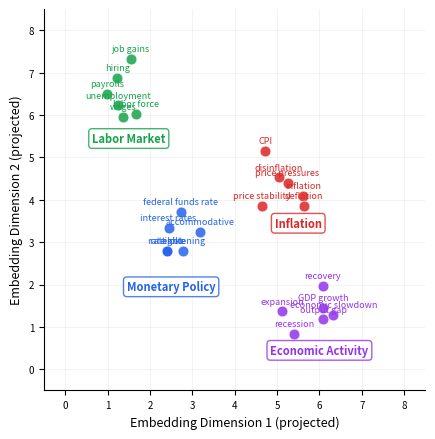

This figure's Python source: (Note: this script raises an exception after producing the figure.)
"""
Figure 005: Embedding Space Visualization
Shows how semantically similar economic terms cluster in embedding space.
2D projection using simulated embeddings for illustration.
"""
import matplotlib.pyplot as plt
import numpy as np

np.random.seed(42)

# Simulated 2D embedding clusters for economic terms
clusters = {
    "Monetary Policy": {
        "terms": ["federal funds rate", "interest rates", "tightening",
                  "accommodative", "rate hike", "rate cut"],
        "center": (2.5, 3.0),
        "color": "#2563eb"
    },
    "Inflation": {
        "terms": ["inflation", "price stability", "CPI",
                  "price pressures", "disinflation", "deflation"],
        "center": (5.5, 4.5),
        "color": "#dc2626"
    },
    "Labor Market": {
        "terms": ["unemployment", "job gains", "payrolls",
                  "labor force", "hiring", "wages"],
        "center": (1.5, 6.5),
        "color": "#16a34a"
    },
    "Economic Activity": {
        "terms": ["GDP growth", "expansion", "recession",
                  "output gap", "economic slowdown", "recovery"],
        "center": (6.0, 1.5),
        "color": "#9333ea"
    }
}

fig, ax = plt.subplots(figsize=(6, 4.5), dpi=150)

for cluster_name, info in clusters.items():
    cx, cy = info["center"]
    n = len(info["terms"])
    xs = cx + np.random.randn(n) * 0.45
    ys = cy + np.random.randn(n) * 0.45

    ax.scatter(xs, ys, c=info["color"], s=60, alpha=0.85, zorder=3,
               edgecolors='white', linewidths=0.5)

    for i, term in enumerate(info["terms"]):
        ax.annotate(term, (xs[i], ys[i]), fontsize=6.5,
                    ha='center', va='bottom', color=info["color"],
                    fontweight='medium',
                    xytext=(0, 4), textcoords='offset points')

    ax.annotate(cluster_name, (cx, cy - 0.9), fontsize=8,
                ha='center', va='top', color=info["color"],
                fontweight='bold', fontstyle='italic',
                bbox=dict(boxstyle='round,pad=0.3', facecolor='white',
                          edgecolor=info["color"], alpha=0.8))

ax.set_xlabel("Embedding Dimension 1 (projected)", fontsize=9)
ax.set_ylabel("Embedding Dimension 2 (projected)", fontsize=9)
ax.set_xlim(-0.5, 8.5)
ax.set_ylim(-0.5, 8.5)
ax.set_aspect('equal')
ax.grid(True, alpha=0.15)
ax.tick_params(labelsize=7)

# Remove top/right spines
ax.spines['top'].set_visible(False)
ax.spines['right'].set_visible(False)

plt.tight_layout()
plt.savefig("figures/figure_005_embedding_space.png",
            dpi=150, bbox_inches='tight', facecolor='white')
plt.close()
print("OK: figure_005_embedding_space.png")
